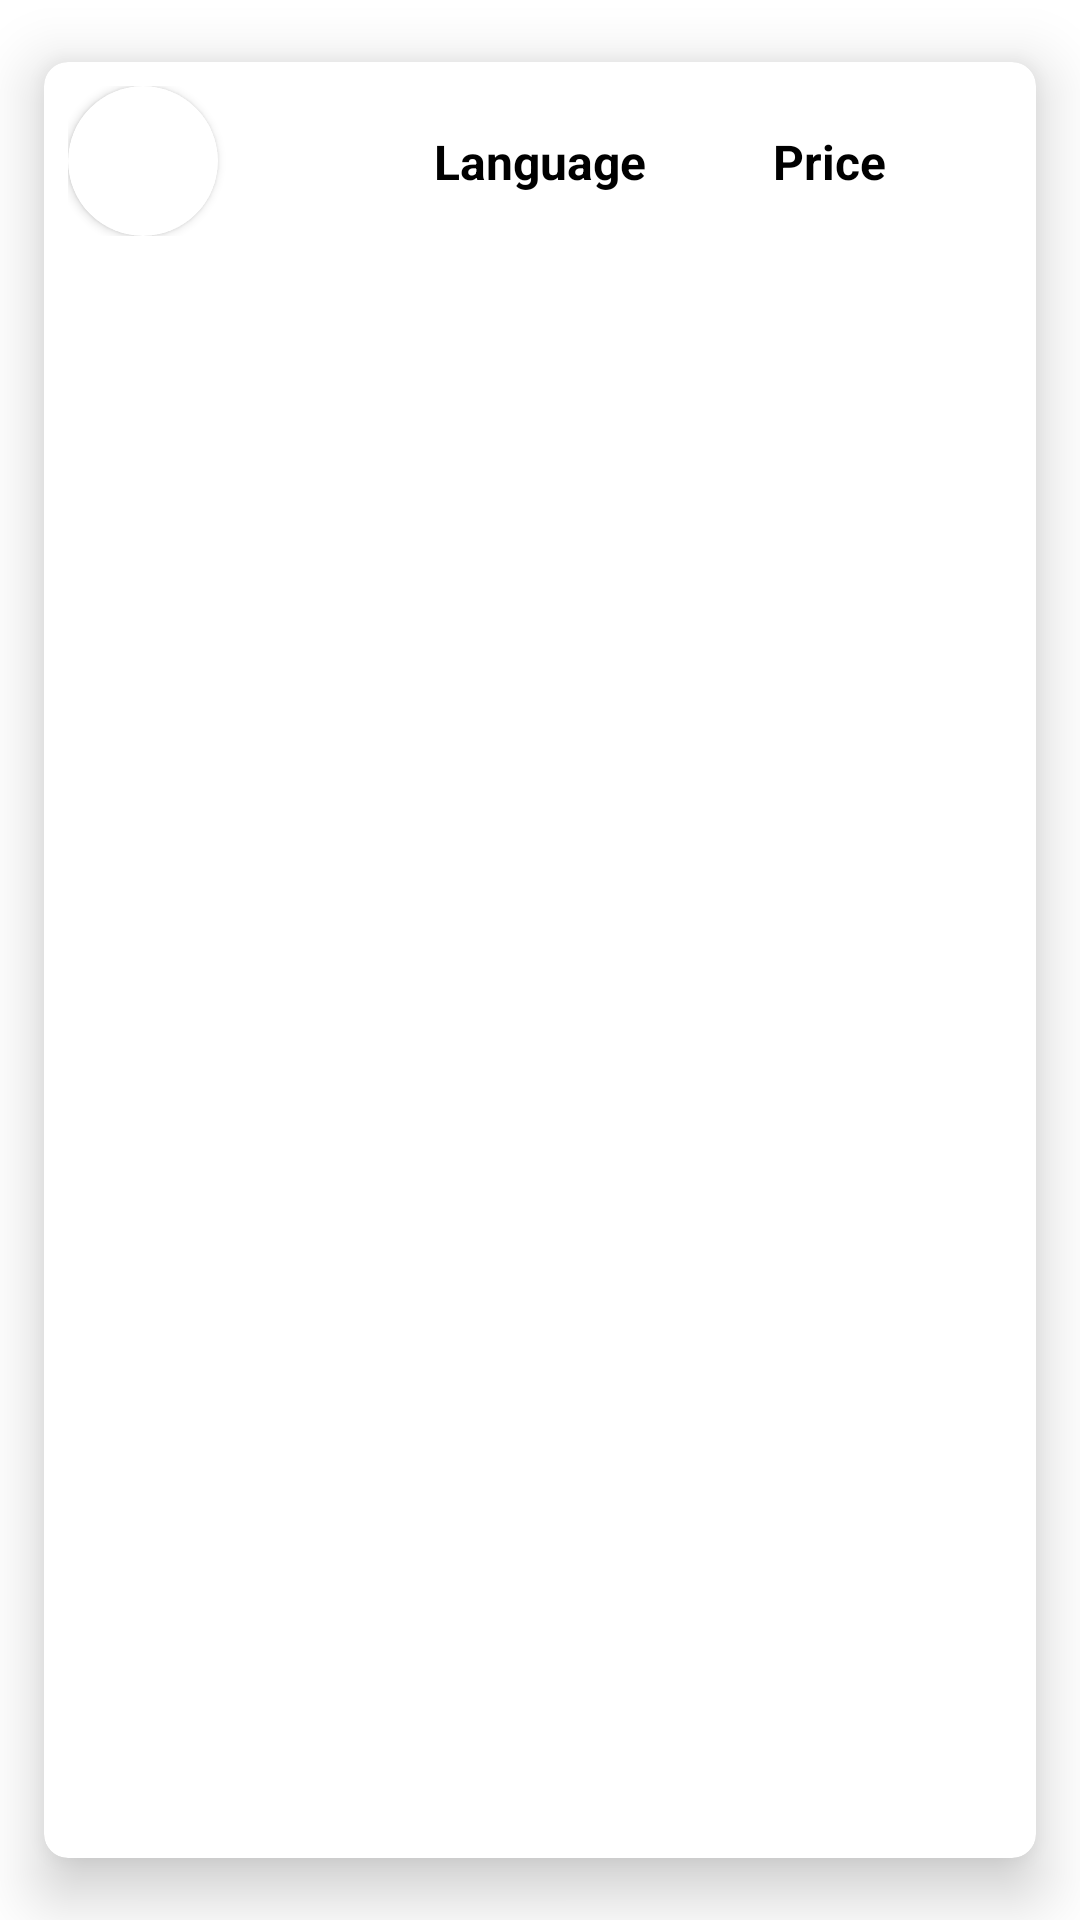

This screen was rendered from an Android layout file. Write that file and the resources it references.
<!-- AndroidManifest.xml: application theme Theme.EcommerceAppMirnes -->
<!-- res/layout/barcode_and_qr_item.xml -->
<?xml version="1.0" encoding="utf-8"?>
<com.google.android.material.card.MaterialCardView xmlns:android="http://schemas.android.com/apk/res/android"
    android:layout_width="match_parent"
    android:layout_height="wrap_content"
    xmlns:app="http://schemas.android.com/apk/res-auto"
    app:cardCornerRadius="8dp"
    app:cardUseCompatPadding="true"
    android:layout_marginHorizontal="8dp"
    app:cardElevation="12dp">
    <androidx.constraintlayout.widget.ConstraintLayout
        android:layout_width="match_parent"
        android:layout_height="wrap_content"
        android:padding="8dp">

        <androidx.cardview.widget.CardView
            android:id="@+id/cardView"
            android:layout_width="50dp"
            android:layout_height="50dp"
            app:cardCornerRadius="100dp"
            app:layout_constraintBottom_toBottomOf="parent"
            app:layout_constraintStart_toStartOf="parent"
            app:layout_constraintTop_toTopOf="parent">

            <ImageView
                android:id="@+id/logoIv"
                android:layout_width="match_parent"
                android:layout_height="match_parent"
                android:src="@drawable/blue_background"
                android:scaleType="fitXY" />
        </androidx.cardview.widget.CardView>

        <TextView
            android:id="@+id/titleTv"
            android:layout_width="wrap_content"
            android:layout_height="match_parent"
            android:text="Language"
            android:textSize="16sp"
            android:textStyle="bold"
            android:textColor="@color/black"
            app:layout_constraintBottom_toBottomOf="parent"
            app:layout_constraintEnd_toEndOf="parent"
            app:layout_constraintStart_toStartOf="parent"
            app:layout_constraintTop_toTopOf="parent" />
        <TextView
            android:id="@+id/BarcodePrice"
            android:layout_width="wrap_content"
            android:layout_height="match_parent"
            android:text="Price"
            android:textSize="16sp"
            android:textStyle="bold"
            android:textColor="@color/black"
            app:layout_constraintStart_toEndOf="@+id/titleTv"
            app:layout_constraintEnd_toEndOf="parent"
            app:layout_constraintBottom_toBottomOf="parent"
            app:layout_constraintTop_toTopOf="parent"></TextView>

    </androidx.constraintlayout.widget.ConstraintLayout>

</com.google.android.material.card.MaterialCardView>
<!-- resources referenced by this layout -->
<resources>
  <style name="Theme.EcommerceAppMirnes" parent="Theme.MaterialComponents.Light.NoActionBar">
          
          <item name="colorPrimary">@color/purple_500</item>
          <item name="colorPrimaryVariant">@color/purple_700</item>
          <item name="colorOnPrimary">@color/white</item>
          
          <item name="colorSecondary">@color/teal_200</item>
          <item name="colorSecondaryVariant">@color/teal_700</item>
          <item name="colorOnSecondary">@color/black</item>
          
          <item name="android:statusBarColor">?attr/colorPrimaryVariant</item>
          
  
      </style>
  <!-- not gathered from this repository: default colours our renderer supplied (Android Studio template values) -->
  <color name="purple_500">#FF6200EE</color>
  <color name="purple_700">#FF3700B3</color>
  <color name="teal_200">#FF03DAC5</color>
  <color name="teal_700">#FF018786</color>
  <color name="black">#FF000000</color>
  <color name="white">#FFFFFFFF</color>
</resources>
